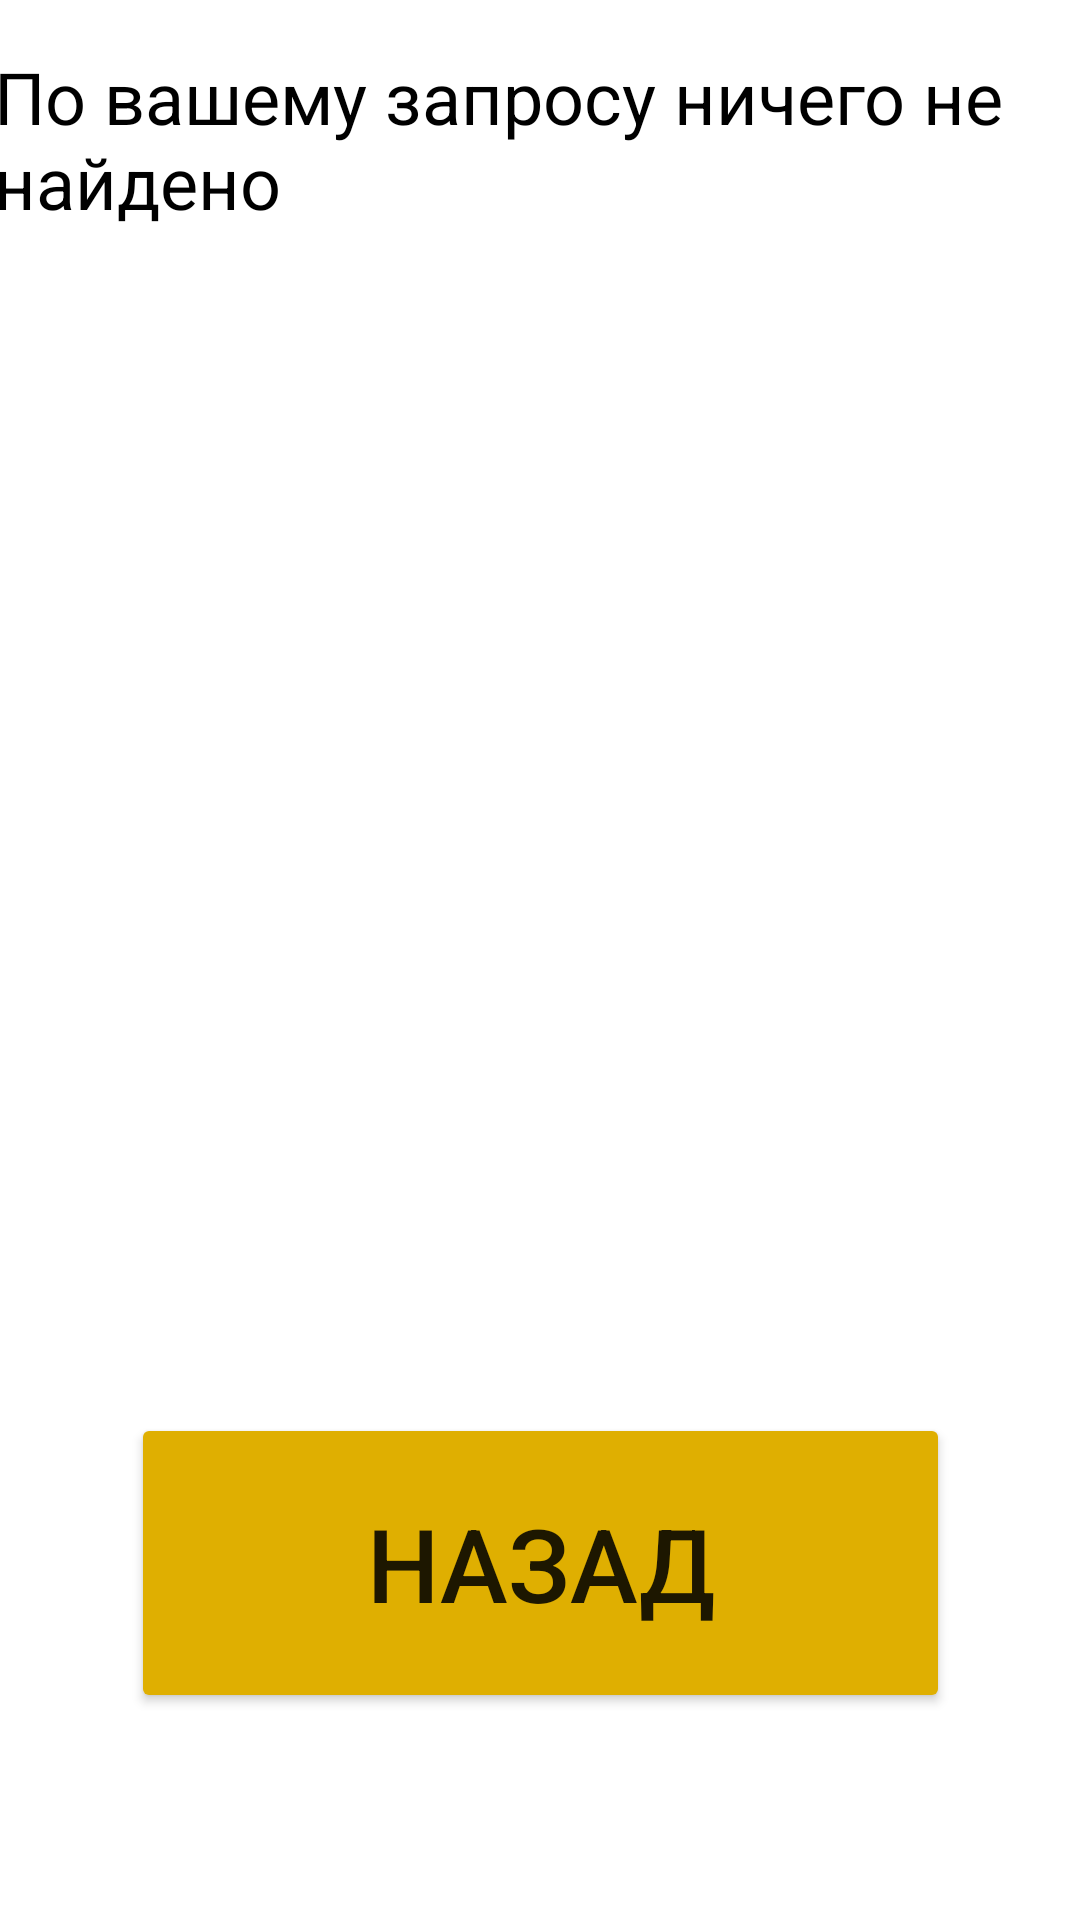

Layout XML and referenced resources for this Android screen:
<!-- AndroidManifest.xml: application theme Theme.PulyaMarket -->
<!-- res/layout/activity_nothing_found.xml -->
<?xml version="1.0" encoding="utf-8"?>
<androidx.constraintlayout.widget.ConstraintLayout xmlns:android="http://schemas.android.com/apk/res/android"
    xmlns:app="http://schemas.android.com/apk/res-auto"
    xmlns:tools="http://schemas.android.com/tools"
    android:layout_width="match_parent"
    android:layout_height="match_parent"
    tools:context=".nothingFound">

    <ImageView
        android:id="@+id/imageView2"
        android:layout_width="match_parent"
        android:layout_height="450dp"
        android:layout_marginBottom="32dp"
        app:layout_constraintBottom_toTopOf="@+id/NotFoundReturn"
        app:layout_constraintEnd_toEndOf="parent"
        app:layout_constraintHorizontal_bias="0.0"
        app:layout_constraintStart_toStartOf="parent"
        app:srcCompat="@drawable/loupe_png_background" />

    <TextView
        android:id="@+id/nothingFoundText"
        android:layout_width="365dp"
        android:layout_height="80dp"
        android:layout_marginStart="16dp"
        android:layout_marginTop="16dp"
        android:layout_marginEnd="16dp"
        android:text="По вашему запросу ничего не найдено"
        android:textColor="#000000"
        android:textSize="24sp"
        app:layout_constraintEnd_toEndOf="parent"
        app:layout_constraintStart_toStartOf="parent"
        app:layout_constraintTop_toTopOf="parent" />

    <Button
        android:id="@+id/NotFoundReturn"
        android:layout_width="273dp"
        android:layout_height="100dp"
        android:layout_marginStart="69dp"
        android:layout_marginEnd="69dp"
        android:layout_marginBottom="69dp"
        android:backgroundTint="#DFAF01"
        android:text="Назад"
        android:textSize="34sp"
        app:layout_constraintBottom_toBottomOf="parent"
        app:layout_constraintEnd_toEndOf="parent"
        app:layout_constraintStart_toStartOf="parent" />
</androidx.constraintlayout.widget.ConstraintLayout>
<!-- resources referenced by this layout -->
<resources>
  <style name="Theme.PulyaMarket" parent="Theme.MaterialComponents.DayNight.DarkActionBar">
          
          <item name="colorPrimary">@color/purple_500</item>
          <item name="colorPrimaryVariant">@color/purple_700</item>
          <item name="colorOnPrimary">@color/white</item>
          
          <item name="colorSecondary">@color/teal_200</item>
          <item name="colorSecondaryVariant">@color/teal_700</item>
          <item name="colorOnSecondary">@color/black</item>
          
          <item name="android:statusBarColor" tools:targetApi="l">?attr/colorPrimaryVariant</item>
          
          <item name="windowActionBar">false</item>
          <item name="windowNoTitle">true</item>
          <item name="android:windowFullscreen">true</item>
      </style>
  <!-- not gathered from this repository: default colours our renderer supplied (Android Studio template values) -->
  <color name="purple_500">#FF6200EE</color>
  <color name="purple_700">#FF3700B3</color>
  <color name="teal_200">#FF03DAC5</color>
  <color name="teal_700">#FF018786</color>
  <color name="black">#FF000000</color>
  <color name="white">#FFFFFFFF</color>
</resources>
